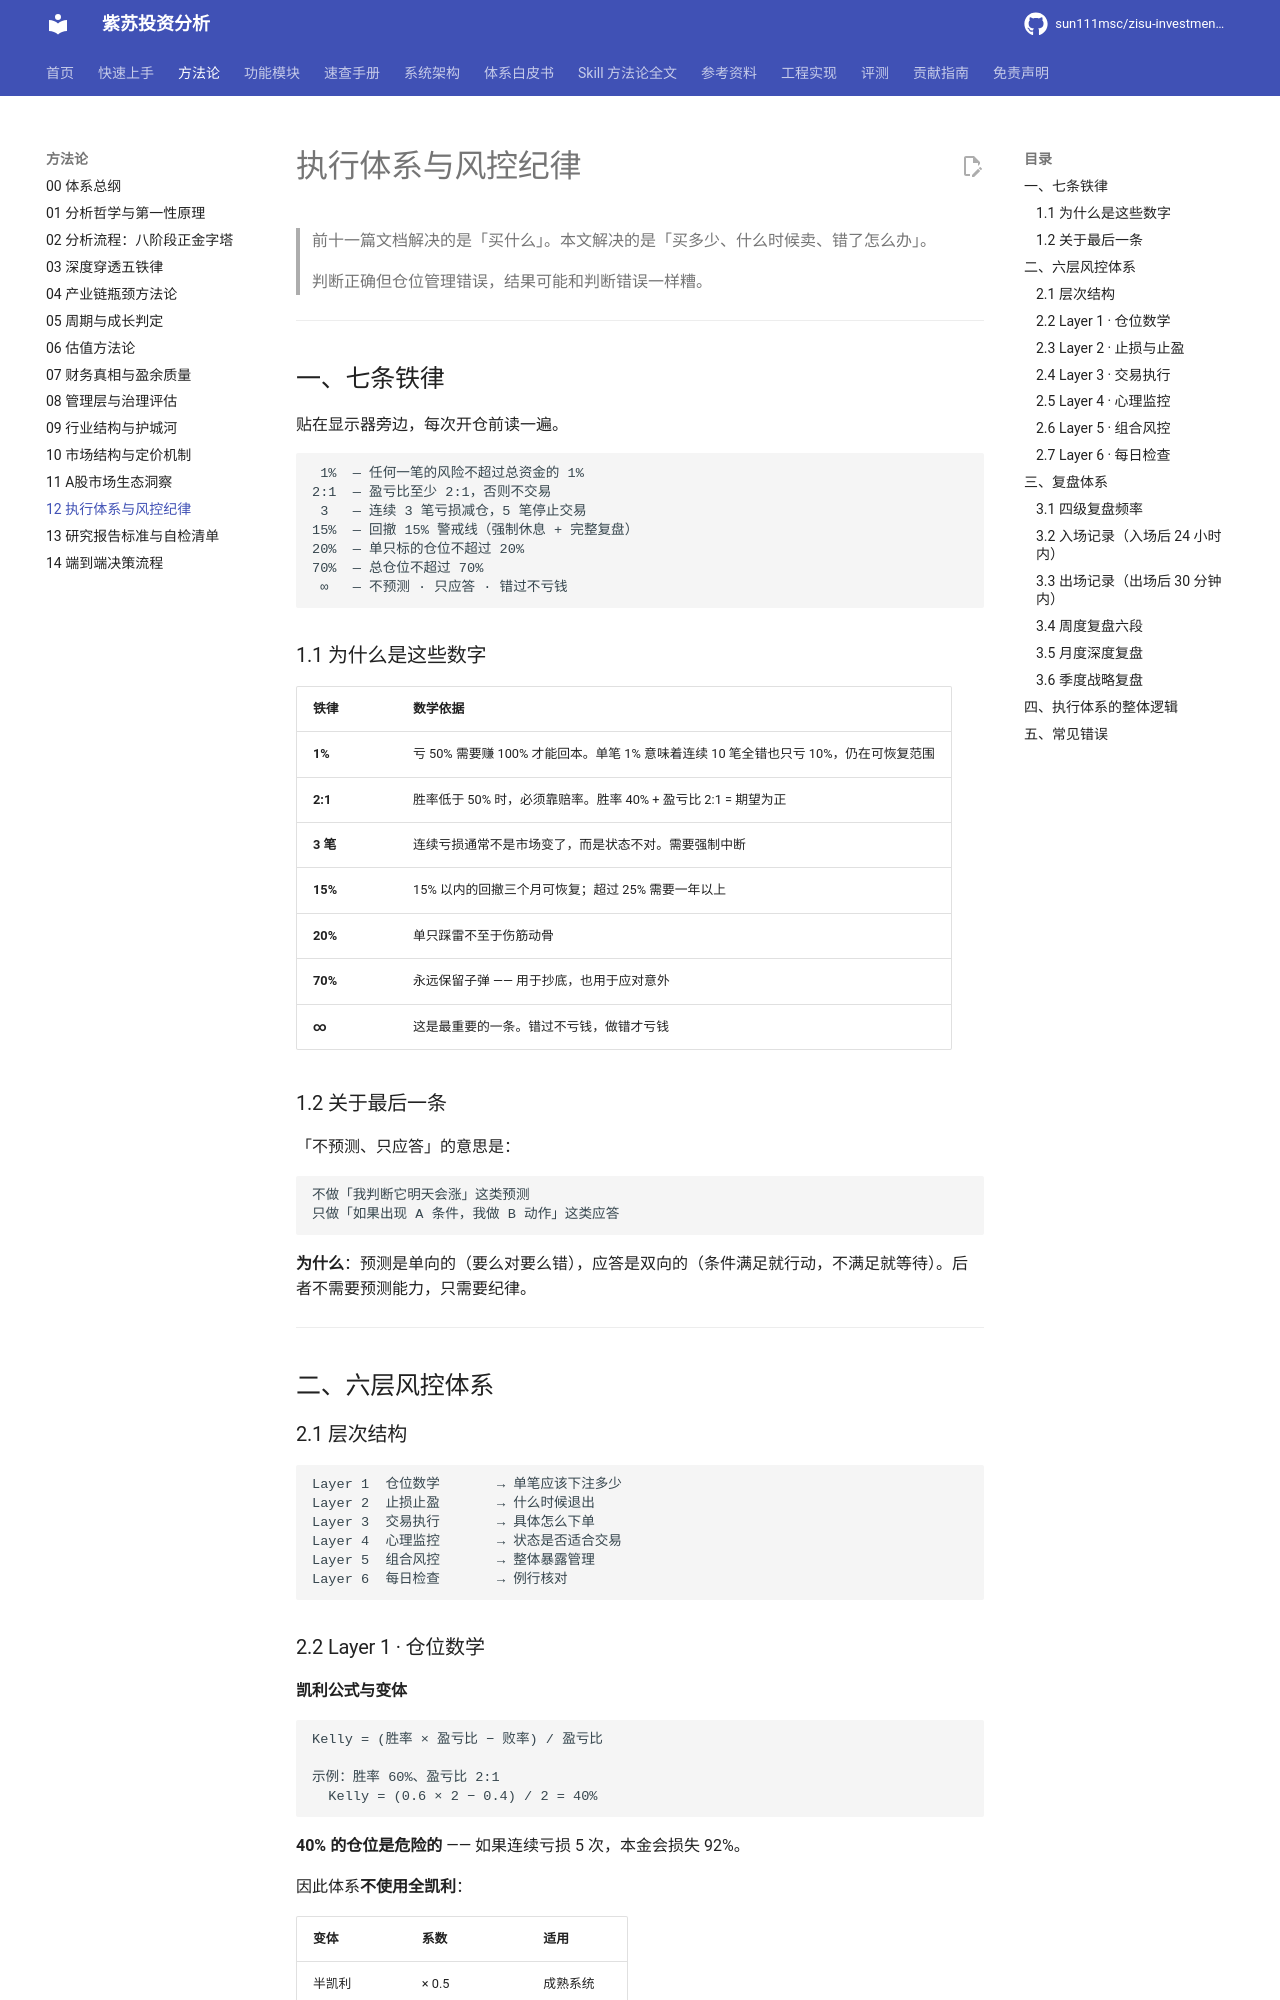

repository: sun111msc/zisu-investment-analysis · page: 12-执行体系与风控纪律/index.html · generator: mkdocs

# 执行体系与风控纪律

> 前十一篇文档解决的是「买什么」。本文解决的是「买多少、什么时候卖、错了怎么办」。
>
> 判断正确但仓位管理错误，结果可能和判断错误一样糟。

---

## 一、七条铁律

贴在显示器旁边，每次开仓前读一遍。

```
 1%  — 任何一笔的风险不超过总资金的 1%
2:1  — 盈亏比至少 2:1，否则不交易
 3   — 连续 3 笔亏损减仓，5 笔停止交易
15%  — 回撤 15% 警戒线（强制休息 + 完整复盘）
20%  — 单只标的仓位不超过 20%
70%  — 总仓位不超过 70%
 ∞   — 不预测 · 只应答 · 错过不亏钱
```

### 1.1 为什么是这些数字

| 铁律 | 数学依据 |
|---|---|
| **1%** | 亏 50% 需要赚 100% 才能回本。单笔 1% 意味着连续 10 笔全错也只亏 10%，仍在可恢复范围 |
| **2:1** | 胜率低于 50% 时，必须靠赔率。胜率 40% + 盈亏比 2:1 = 期望为正 |
| **3 笔** | 连续亏损通常不是市场变了，而是状态不对。需要强制中断 |
| **15%** | 15% 以内的回撤三个月可恢复；超过 25% 需要一年以上 |
| **20%** | 单只踩雷不至于伤筋动骨 |
| **70%** | 永远保留子弹 —— 用于抄底，也用于应对意外 |
| **∞** | 这是最重要的一条。错过不亏钱，做错才亏钱 |

### 1.2 关于最后一条

「不预测、只应答」的意思是：

```
不做「我判断它明天会涨」这类预测
只做「如果出现 A 条件，我做 B 动作」这类应答
```

**为什么**：预测是单向的（要么对要么错），应答是双向的（条件满足就行动，不满足就等待）。后者不需要预测能力，只需要纪律。

---

## 二、六层风控体系

### 2.1 层次结构

```
Layer 1  仓位数学       → 单笔应该下注多少
Layer 2  止损止盈       → 什么时候退出
Layer 3  交易执行       → 具体怎么下单
Layer 4  心理监控       → 状态是否适合交易
Layer 5  组合风控       → 整体暴露管理
Layer 6  每日检查       → 例行核对
```

### 2.2 Layer 1 · 仓位数学
